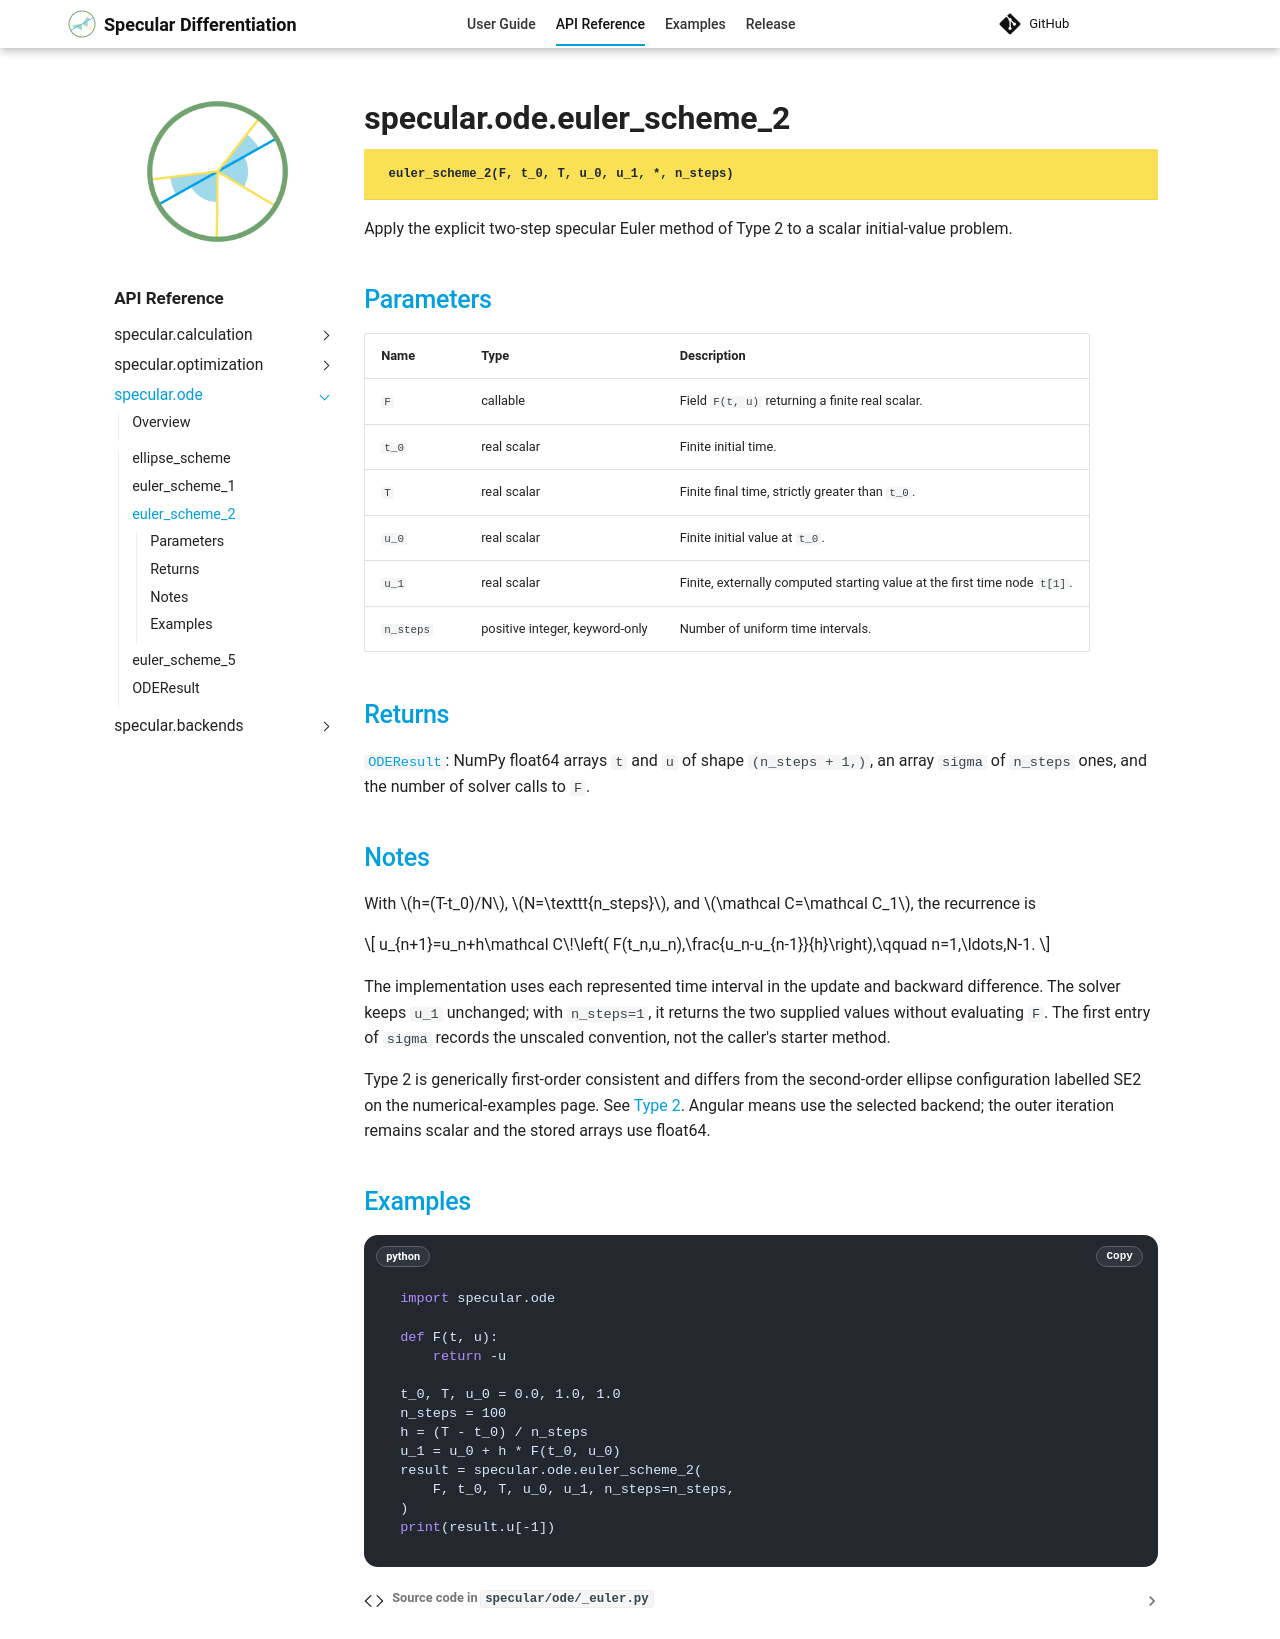

repository: kyjung2357/specular-differentiation · page: api/ode/euler_scheme_2/index.html · generator: mkdocs

---
title: specular.ode.euler_scheme_2
api_reference: true
---

::: specular.ode.euler_scheme_2
    options:
      heading_level: 1
      show_root_heading: true
      show_root_toc_entry: true
      show_root_full_path: true
      show_docstring_description: false
      show_source: true
      members: false

Apply the explicit two-step specular Euler method of Type 2 to a scalar
initial-value problem.

## Parameters

| Name | Type | Description |
| --- | --- | --- |
| `F` | callable | Field `F(t, u)` returning a finite real scalar. |
| `t_0` | real scalar | Finite initial time. |
| `T` | real scalar | Finite final time, strictly greater than `t_0`. |
| `u_0` | real scalar | Finite initial value at `t_0`. |
| `u_1` | real scalar | Finite, externally computed starting value at the first time node `t[1]`. |
| `n_steps` | positive integer, keyword-only | Number of uniform time intervals. |

## Returns

[`ODEResult`](ODEResult.md): NumPy float64 arrays `t` and `u` of shape `(n_steps + 1,)`, an array `sigma`
of `n_steps` ones, and the number of solver calls to `F`.

## Notes

With \(h=(T-t_0)/N\), \(N=\texttt{n_steps}\), and
\(\mathcal C=\mathcal C_1\), the recurrence is

\[
u_{n+1}=u_n+h\mathcal C\!\left(
F(t_n,u_n),\frac{u_n-u_{n-1}}{h}\right),\qquad n=1,\ldots,N-1.
\]

The implementation uses each represented time interval in the update and
backward difference. The solver keeps `u_1` unchanged; with `n_steps=1`,
it returns the two supplied values without evaluating `F`. The first entry
of `sigma` records the unscaled convention, not the caller's starter method.

Type 2 is generically first-order consistent and differs from the second-order
ellipse configuration labelled SE2 on the numerical-examples page. See
[Type 2](../../user-guide/ode.md#type-2). Angular means use the selected backend;
the outer iteration remains scalar and the stored arrays use float64.

## Examples

```python
import specular.ode

def F(t, u):
    return -u

t_0, T, u_0 = 0.0, 1.0, 1.0
n_steps = 100
h = (T - t_0) / n_steps
u_1 = u_0 + h * F(t_0, u_0)
result = specular.ode.euler_scheme_2(
    F, t_0, T, u_0, u_1, n_steps=n_steps,
)
print(result.u[-1])
```
